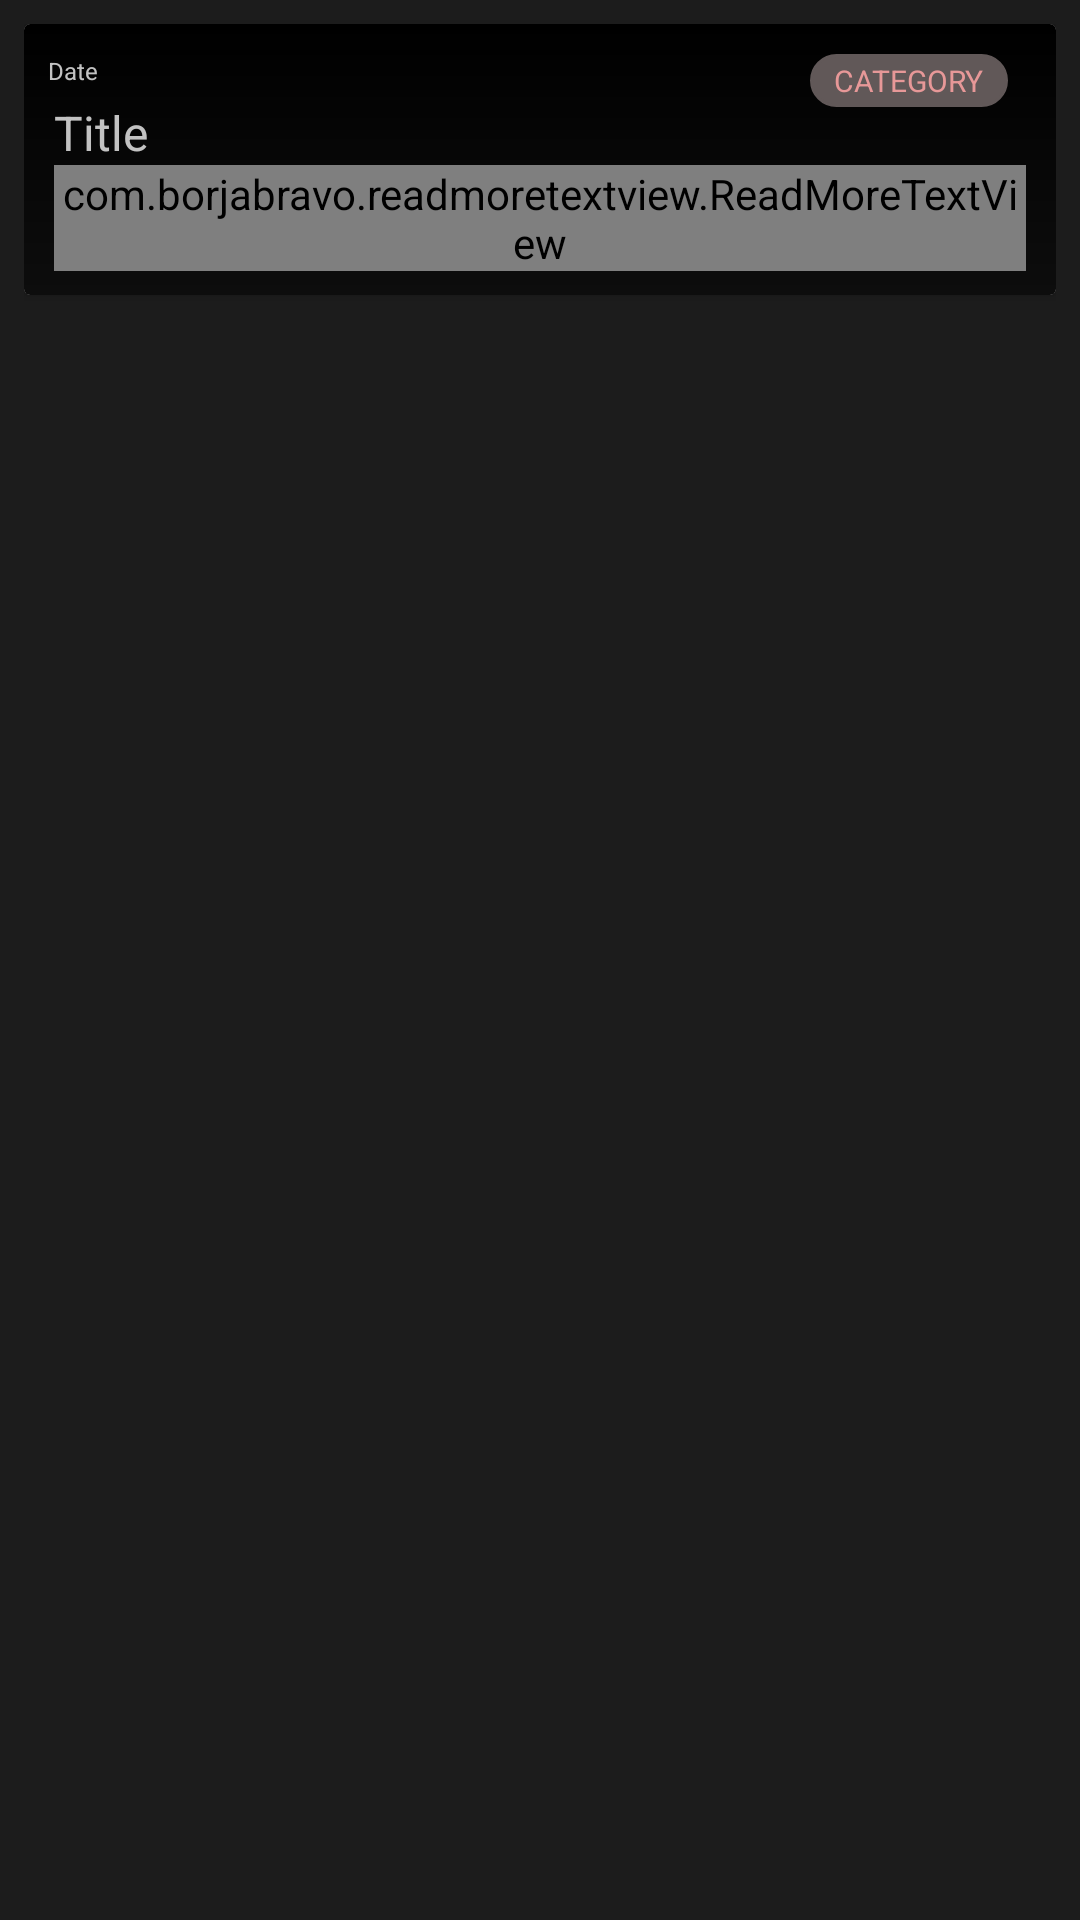

Produce the Android XML layout that renders to this screen, including the resource entries it uses.
<!-- AndroidManifest.xml: application theme AppTheme -->
<!-- res/layout/blog_item.xml -->
<?xml version="1.0" encoding="utf-8"?>

<LinearLayout
    xmlns:android="http://schemas.android.com/apk/res/android"
    xmlns:tools="http://schemas.android.com/tools"
    xmlns:app="http://schemas.android.com/apk/res-auto"
    android:orientation="vertical"
    android:background="@color/mainBackground"
    android:padding="8dp"
    android:layout_margin="8dp"
    android:layout_width="match_parent"
    android:elevation="8dp"
    android:layout_height="wrap_content">

    <androidx.cardview.widget.CardView

        android:orientation="vertical"
        android:layout_width="match_parent"
        android:layout_height="wrap_content"
        android:background="@drawable/gradient_drawable"
        >

        <androidx.constraintlayout.widget.ConstraintLayout
            android:layout_width="match_parent"
            android:layout_height="match_parent"
            android:background="@drawable/gradient_drawable"
            android:padding="8dp">


            <TextView
                android:id="@+id/current_date"
                android:layout_width="wrap_content"
                android:layout_height="wrap_content"
                android:layout_marginBottom="4dp"
                android:text="Date"
                android:paddingTop="2dp"
                android:textColor="@color/contentFont"
                android:textSize="8sp"
                app:layout_constraintBottom_toTopOf="@+id/text_view_title"
                app:layout_constraintStart_toStartOf="parent"
                app:layout_constraintTop_toTopOf="parent"
                app:layout_constraintVertical_bias="0.275" />

            <TextView
                android:id="@+id/text_view_title"
                android:layout_width="match_parent"
                android:layout_height="wrap_content"
                android:layout_alignParentStart="true"
                android:layout_marginStart="2dp"
                android:layout_marginEnd="8dp"
                android:textSize="16sp"
                android:text="Title"
                android:textAppearance="@style/TextAppearance.AppCompat.Large"
                android:textColor="@color/contentFont"
                app:layout_constraintBottom_toTopOf="@+id/guideline"
                app:layout_constraintEnd_toEndOf="@+id/text_view_category"
                app:layout_constraintHorizontal_bias="1.0"
                app:layout_constraintStart_toStartOf="parent" />

            <TextView
                android:id="@+id/text_view_category"
                android:layout_width="wrap_content"
                android:layout_height="wrap_content"
                android:layout_below="@id/text_view_title"
                android:layout_marginTop="2dp"
                android:layout_marginEnd="8dp"
                android:background="@drawable/category_button"
                android:paddingStart="8dp"
                android:paddingTop="2dp"
                android:paddingEnd="8dp"
                android:paddingBottom="2dp"
                android:text="Category"
                android:textAllCaps="true"
                android:textColor="@color/colorAccent"
                android:textSize="10sp"
                app:layout_constraintEnd_toEndOf="parent"
                app:layout_constraintTop_toTopOf="parent" />

            <com.borjabravo.readmoretextview.ReadMoreTextView
                android:id="@+id/text_view_content"
                android:layout_width="match_parent"
                android:layout_height="wrap_content"
                android:layout_below="@id/text_view_category"
                android:layout_marginStart="2dp"
                android:layout_marginEnd="2dp"
                android:text="@string/content"
                android:textColor="@color/contentFont"
                android:textSize="12sp"
                app:colorClickableText="@color/colorAccent"
                app:layout_constraintBottom_toBottomOf="parent"
                app:layout_constraintEnd_toEndOf="parent"
                app:layout_constraintStart_toStartOf="parent"
                app:layout_constraintTop_toTopOf="@+id/guideline"
                app:layout_constraintVertical_bias="0.0"
                app:trimCollapsedText="Show less"
                app:trimExpandedText="Read more"
                app:trimLength="80"
                app:trimMode="trimModeLength" />

            <androidx.constraintlayout.widget.Guideline
                android:id="@+id/guideline"
                android:layout_width="wrap_content"
                android:layout_height="wrap_content"
                android:orientation="horizontal"
                app:layout_constraintGuide_begin="39dp" />


        </androidx.constraintlayout.widget.ConstraintLayout>

    </androidx.cardview.widget.CardView>


</LinearLayout>
<!-- resources referenced by this layout -->
<resources>
  <color name="colorAccent">#E79898</color>
  <color name="contentFont">#C2C2C2</color>
  <color name="mainBackground">#1C1C1C</color>
  <!-- drawable category_button (drawable) -->
  <?xml version="1.0" encoding="utf-8"?>
  
  <shape xmlns:android="http://schemas.android.com/apk/res/android"
      android:padding="16dp"
      android:shape="rectangle">
  
      <solid
          android:color="@color/hintColor"
          />
      <stroke
          android:width="1dp"
          android:color="@color/hintColor" />
      <corners android:radius="10dp" />
  
  </shape>
  <!-- drawable gradient_drawable (drawable) -->
  <?xml version="1.0" encoding="UTF-8"?>
  
  <shape xmlns:android="http://schemas.android.com/apk/res/android" android:shape="rectangle" >
  
      <gradient
          android:angle="90"
          android:endColor="#000000"
          android:startColor="#0D0D0D" />
  
  
  
  
  </shape>
  <string name="content">Lorem ipsum dolor sit amet, congue sit. Suscipit non vitae gravida aliquam magna sed, wisi leo ornare metus. Curabitur in cras amet ante, congue in adipiscing bibendum quisque. Libero sodales felis urna erat elit dolor, ante nulla mauris ornare. Nunc porta dolor vestibulum dolor, pede phasellus volutpat nullam duis at sed. Mauris luctus rutrum, suspendisse at in eget purus nullam, sagittis aliquam phasellus ipsum ut, mi ut. Blandit proin, hymenaeos sit ullamcorper ante velit amet, mi sit, mauris pellentesque fames aliquam ipsum id. Accumsan sapien natoque odio a accumsan tincidunt. Vel ac adipiscing sed libero elit a, auctor nisl nibh curabitur orci diam, sociis vestibulum integer dictum sit nostra. Interdum pede molestie enim mauris dui pellentesque, sed vestibulum, dui orci massa feugiat faucibus a netus, praesent sed tristique amet et sit molestie, arcu accumsan adipiscing pede arcu aliquam mi.</string>
  <style name="AppTheme" parent="Theme.AppCompat.Light.DarkActionBar">
          
          <item name="colorPrimary">@color/colorPrimary</item>
          <item name="colorPrimaryDark">@color/colorPrimaryDark</item>
          <item name="colorAccent">@color/colorAccent</item>
      </style>
  <color name="hintColor">#615858</color>
  <color name="colorPrimary">#000000</color>
  <color name="colorPrimaryDark">#1C1C1C</color>
</resources>
